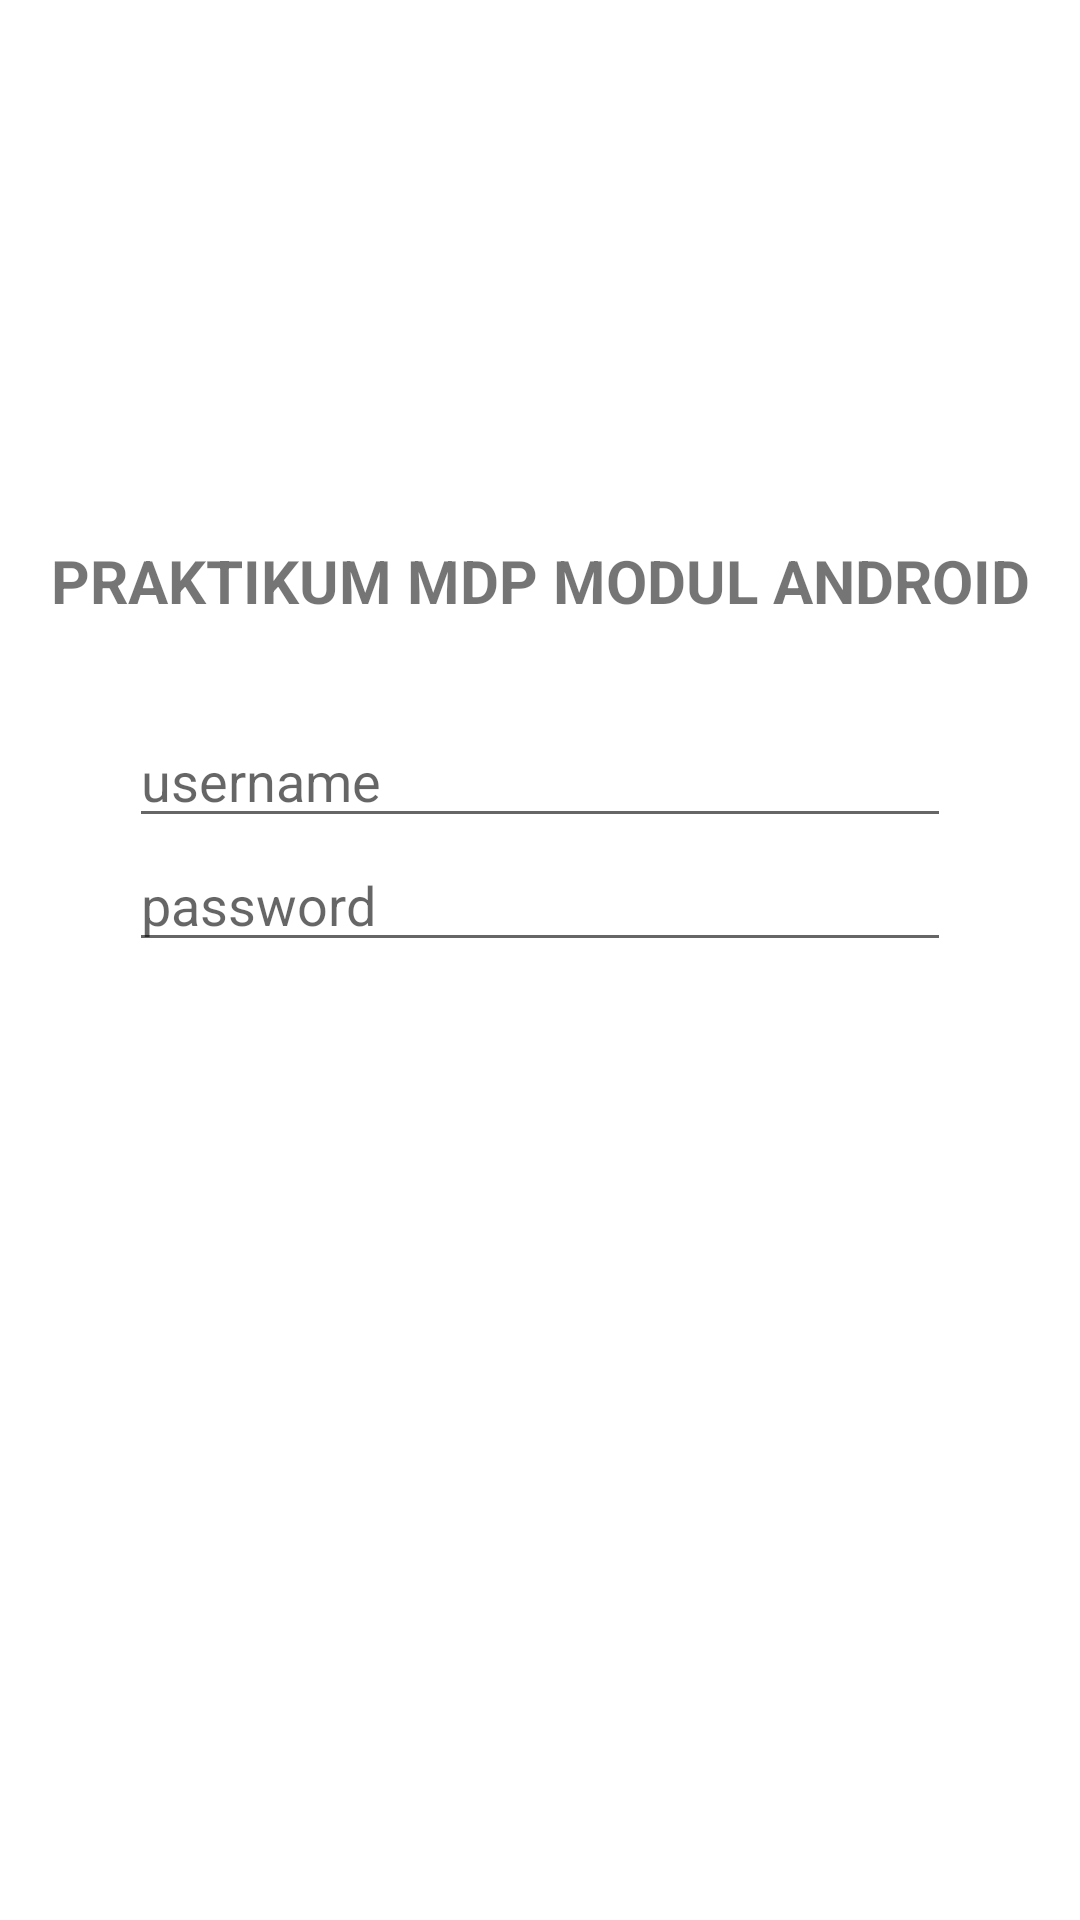

Here is an Android app screen rendered from its layout file. Give the layout XML and the strings, colors and styles it references.
<!-- AndroidManifest.xml: application theme Theme.AplikasiModul1Kel17 -->
<!-- res/layout/activity_login.xml -->
<?xml version="1.0" encoding="utf-8"?>
<ScrollView xmlns:android="http://schemas.android.com/apk/res/android"
    xmlns:tools="http://schemas.android.com/tools"
    android:layout_width="match_parent"
    android:layout_height="match_parent"
    android:background="@color/white"
    tools:context=".LoginActivity">

    <RelativeLayout
        android:id="@+id/rlLogin"
        android:layout_width="match_parent"
        android:layout_height="wrap_content"
        android:layout_marginTop="60dp">

        <ImageView
            android:id="@+id/ivLogin"
            android:layout_width="100dp"
            android:layout_height="100dp"
            android:layout_gravity="center_horizontal"
            android:layout_marginLeft="130dp"
            android:src="@drawable/logolab"
            android:contentDescription="LOGO" />

        <androidx.appcompat.widget.AppCompatTextView
            android:layout_width="match_parent"
            android:layout_height="wrap_content"
            android:text="@string/tittle"
            android:textAlignment="center"
            android:textSize="20sp"
            android:textStyle="bold"
            android:layout_marginTop="120dp" />


        <LinearLayout
            android:id="@+id/llLogin"
            android:layout_width="match_parent"
            android:layout_height="wrap_content"
            android:layout_centerInParent="true"
            android:layout_marginTop="320dp"
            android:layout_marginEnd="50dp"
            android:orientation="vertical"
            android:padding="18dp">

            <EditText
                android:id="@+id/etUsernameLogin"
                android:layout_width="match_parent"
                android:layout_height="wrap_content"
                android:hint="@string/user"
                android:inputType="textEmailAddress"
                android:maxLines="1"
                android:singleLine="true" />

            <EditText
                android:id="@+id/etPasswdLogin"
                android:layout_width="match_parent"
                android:layout_height="wrap_content"
                android:layout_marginBottom="30dp"
                android:hint="@string/password"
                android:imeActionId="6"
                android:imeActionLabel="Sign In"
                android:imeOptions="actionUnspecified"
                android:inputType="textPassword"
                android:maxLines="1"
                android:singleLine="true" />

            <LinearLayout
                android:layout_width="match_parent"
                android:layout_height="wrap_content">

                <Button
                    android:id="@+id/btnSignUpLogin"
                    android:layout_width="0dp"
                    android:layout_height="wrap_content"
                    android:layout_weight="1"
                    android:background="@drawable/roundedbutton"
                    android:text="@string/register"
                    android:textColor="@color/white"/>

                <LinearLayout
                    android:layout_width="2dp"
                    android:layout_height="2dp"
                    android:layout_weight="0"
                    android:orientation="vertical">
                </LinearLayout>

                <Button
                    android:id="@+id/btnSignInLogin"
                    android:layout_width="0dp"
                    android:layout_height="wrap_content"
                    android:layout_weight="1"
                    android:background="@drawable/roundedbutton"
                    android:text="@string/login"
                    android:textColor="@color/white" />
            </LinearLayout>
        </LinearLayout>
    </RelativeLayout>
</ScrollView>
<!-- resources referenced by this layout -->
<resources>
  <color name="white">#FFFFFFFF</color>
  <string name="login">masuk</string>
  <string name="password">password</string>
  <string name="register">register</string>
  <string name="tittle">PRAKTIKUM MDP MODUL ANDROID</string>
  <string name="user">username</string>
  <style name="Theme.AplikasiModul1Kel17" parent="Theme.AppCompat.Light.DarkActionBar">
          
          <item name="colorPrimary">@color/colorPrimary</item>
          <item name="colorPrimaryDark">@color/colorPrimaryDark</item>
          <item name="colorAccent">@color/colorAccent</item>
          <item name="colorPrimaryVariant">@color/colorAccent</item>
          <item name="colorOnPrimary">@color/white</item>
          
          <item name="colorSecondary">@color/teal_200</item>
          <item name="colorSecondaryVariant">@color/teal_700</item>
          <item name="colorOnSecondary">@color/black</item>
          
          <item name="android:statusBarColor" tools:targetApi="l">@color/colorAccent</item>
          
      </style>
  <color name="colorPrimary">#008577</color>
  <color name="colorPrimaryDark">#00574B</color>
  <color name="colorAccent">#D81B60</color>
  <color name="teal_200">#FF03DAC5</color>
  <color name="teal_700">#FF018786</color>
  <color name="black">#FF000000</color>
</resources>
